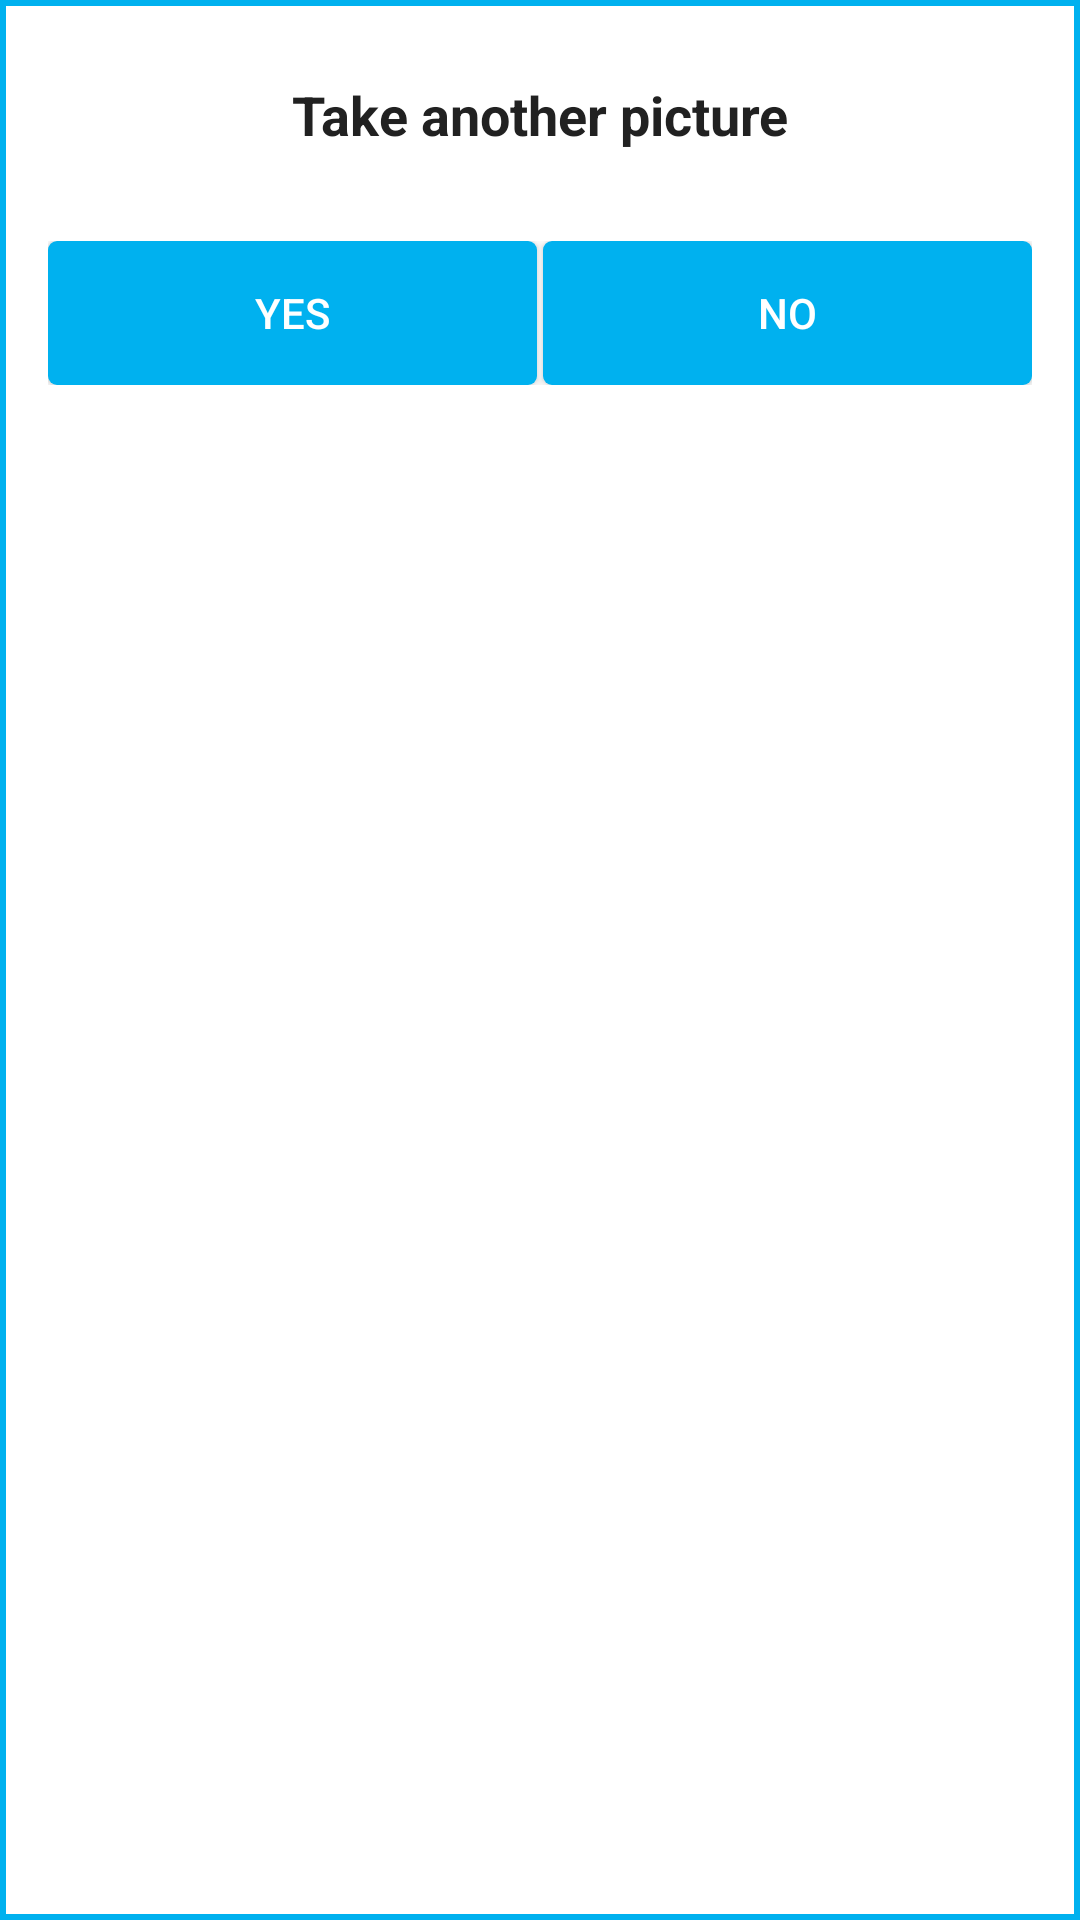

This screen was rendered from an Android layout file. Write that file and the resources it references.
<!-- AndroidManifest.xml: application theme AppTheme -->
<!-- res/layout/cust_dialog.xml -->
<?xml version="1.0" encoding="utf-8"?>
<LinearLayout xmlns:android="http://schemas.android.com/apk/res/android"
    android:orientation="vertical" android:layout_width="match_parent"
    android:layout_height="match_parent"
    android:background="@drawable/borderblue"
    android:padding="16dp">

    <TextView
        android:layout_width="match_parent"
        android:layout_height="wrap_content"
        android:text="Take another picture"
        android:textStyle="bold"
        android:id="@+id/text"
        android:padding="10dp"
        android:textSize="18dp"
        android:gravity="center"/>
    <LinearLayout
        android:layout_width="match_parent"
        android:layout_height="wrap_content"
        android:layout_marginTop="20dp"
        android:orientation="horizontal">
        <Button
            android:layout_width="wrap_content"
            android:layout_height="wrap_content"
            android:text="Yes"
            android:textColor="#fff"
            android:id="@+id/button_selectmore"
            android:layout_weight="1"
            android:background="@drawable/buttoncorner"
            />

        <Button
            android:layout_width="wrap_content"
            android:layout_height="wrap_content"
            android:text="NO"
            android:textColor="#fff"
            android:id="@+id/button_cancel"
            android:layout_weight="1"
            android:background="@drawable/buttoncorner"
            android:layout_marginLeft="2dp"
            />

    </LinearLayout>
</LinearLayout>
<!-- resources referenced by this layout -->
<resources>
  <!-- drawable borderblue (drawable-hdpi) -->
  <?xml version="1.0" encoding="utf-8"?>
  <shape android:shape="rectangle"
      xmlns:android="http://schemas.android.com/apk/res/android">
  
  <stroke android:color="#00B1EF" android:width="2dp"/>
  
      </shape>
  <!-- drawable buttoncorner (drawable-xhdpi) -->
  <?xml version="1.0" encoding="utf-8"?>
  <shape xmlns:android="http://schemas.android.com/apk/res/android"
      android:shape="rectangle"
       >
      <corners android:radius="3dp" />
  
      <solid android:color="#00B1EF"/>
  </shape>
  <style name="AppTheme" parent="Theme.AppCompat.Light.NoActionBar">
          <item name="android:windowBackground">@color/dbx_white_opaque_100</item>
          <item name="colorPrimary">@color/dbx_primary</item>
          <item name="colorPrimaryDark">@color/dbx_primary_dark</item>
          <item name="colorControlNormal">@color/colorText</item>
          <item name="colorControlActivated">@color/colorText</item>
          <item name="colorControlHighlight">@color/dbx_color_control_highlight</item>
          <item name="colorSwitchThumbNormal">@color/dbx_color_switch_thumbNormal</item>
          <item name="colorAccent">@color/colorAccent</item>
          <item name="android:textColor">@color/colorText</item>
          <item name="android:textColorHint">@color/colorTextHint</item>
          <item name="android:itemBackground">#ffffff</item>
      </style>
  <color name="dbx_white_opaque_100">#FFFFFFFF</color>
  <color name="dbx_primary">#03A9F4</color>
  <color name="dbx_primary_dark">#0288D1</color>
  <color name="colorText">#212121</color>
  <color name="dbx_color_control_highlight">@color/dbx_primary_dark</color>
  <color name="dbx_color_switch_thumbNormal">@color/dbx_primary</color>
  <color name="colorAccent">#03A9F4</color>
  <color name="colorTextHint">#757575</color>
</resources>
